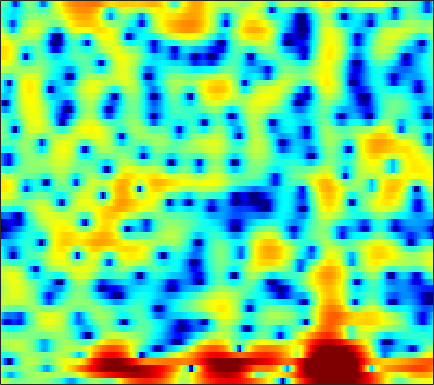

The data file committed next to this chart (first rows):
2.9541, 2.3744, 1.5995, 0.84974, 0.34947, -0.15079, -0.46277, -0.56243, -0.50133, -0.36823, -0.18036, -0.0075115, 0.20869, 0.3987, 0.51504, 0.61685, 0.66585, 0.67788, 0.64765, 0.57369, 0.43902, 0.30985, 0.045286, -0.29664
-0.2291, -1.776, -4.075, -6.322, -7.424, -7.29, -5.857, -4.604, -3.11, -1.911, -0.9787, -0.4277, 0.1482, 0.5651, 0.7971, 1.028, 1.172, 1.245, 1.298, 1.337, 1.369, 1.389, 1.417, 1.445
1.267, 0.6472, -0.03759, -0.5411, -0.7596, -0.8367, -0.6876, -0.4858, -0.09968, 0.2985, 0.6204, 0.7967, 0.901, 0.8242, 0.6094, 0.1066, -0.7062, -1.562, -3.063, -4.971, -7.044, -7.987, -7.216, -4.962
-4.551, -6.634, -10.79, -18.79, -21.28, -11.66, -6.92, -4.615, -2.378, -0.8042, 0.3192, 0.9167, 1.461, 1.719, 1.761, 1.616, 1.283, 0.9264, 0.3094, -0.3507, -0.8956, -1.108, -0.9966, -0.3889
-3.572, -3.486, -3.404, -3.256, -3.054, -2.583, -1.947, -1.392, -0.666, -0.03437, 0.462, 0.7257, 0.9253, 0.9776, 0.9229, 0.7659, 0.5766, 0.4154, 0.2187, 0.08305, 0.04205, 0.06804, 0.2011, 0.4462
-0.4856, 0.0007146, 0.5355, 0.9774, 1.255, 1.577, 1.812, 1.93, 2.006, 1.974, 1.833, 1.634, 1.217, 0.6201, 0.01298, -1.038, -2.374, -3.57, -5.311, -6.869, -7.384, -6.788, -5.188, -3.446
1.065, 1.279, 1.515, 1.709, 1.826, 1.944, 1.999, 2.002, 1.946, 1.802, 1.561, 1.308, 0.8523, 0.2352, -0.3648, -1.381, -2.665, -3.803, -5.45, -6.883, -7.356, -6.794, -5.303, -3.634
0.1112, 0.03857, -0.06854, -0.1575, -0.2094, -0.2465, -0.241, -0.2076, -0.1461, -0.06487, -0.004535, 0.02752, 0.03232, 0.006852, -0.03038, -0.1112, -0.2313, -0.3251, -0.4397, -0.489, -0.4357, -0.3232, -0.1118, 0.1433
-2.454, -3.062, -3.759, -4.242, -4.473, -4.599, -4.55, -4.399, -4.055, -3.555, -2.924, -2.385, -1.632, -0.8999, -0.3821, 0.2542, 0.8061, 1.166, 1.569, 1.891, 2.134, 2.272, 2.392, 2.433
-7.952, -10.78, -14.31, -14.77, -13.52, -12.17, -11.76, -12.02, -12.69, -12.28, -10.04, -7.892, -5.203, -2.977, -1.612, -0.1407, 1.009, 1.704, 2.444, 2.997, 3.383, 3.573, 3.698, 3.697
-5.114, -6.863, -8.631, -9.222, -9.142, -8.977, -9.266, -9.887, -10.98, -11.16, -9.239, -7.166, -4.575, -2.451, -1.161, 0.2084, 1.229, 1.811, 2.389, 2.794, 3.05, 3.177, 3.267, 3.276
0.663, 0.1974, -0.3267, -0.7027, -0.9211, -1.146, -1.296, -1.338, -1.309, -1.171, -0.8834, -0.565, -0.09396, 0.3264, 0.5786, 0.7888, 0.8604, 0.8049, 0.5995, 0.2998, -0.006199, -0.1922, -0.297, -0.2302
2.082, 2.132, 2.18, 2.21, 2.229, 2.239, 2.222, 2.192, 2.144, 2.066, 1.942, 1.807, 1.563, 1.21, 0.839, 0.167, -0.7533, -1.64, -3.149, -5.122, -7.573, -9.543, -11.03, -9.803
1.058, 1.604, 2.192, 2.624, 2.867, 3.087, 3.194, 3.197, 3.11, 2.934, 2.65, 2.349, 1.828, 1.171, 0.5719, -0.407, -1.64, -2.746, -4.524, -6.725, -9.368, -11.39, -12.92, -12
0.0929, 0.9857, 1.918, 2.6, 2.968, 3.286, 3.441, 3.452, 3.334, 3.07, 2.687, 2.324, 1.732, 1.033, 0.4421, -0.4209, -1.385, -2.163, -3.267, -4.405, -5.531, -6.322, -7.237, -7.993
0.9727, 1.717, 2.508, 3.093, 3.397, 3.631, 3.672, 3.594, 3.343, 2.919, 2.341, 1.831, 1.07, 0.2361, -0.3947, -1.184, -1.878, -2.352, -2.917, -3.479, -4.098, -4.678, -5.673, -7.053
2.054, 2.553, 3.068, 3.411, 3.554, 3.611, 3.486, 3.271, 2.815, 2.156, 1.236, 0.3588, -1.052, -2.716, -4.051, -5.578, -6.162, -5.861, -4.948, -3.995, -3.31, -2.998, -2.886, -3.087
1.352, 1.619, 1.837, 1.902, 1.875, 1.777, 1.603, 1.389, 0.9856, 0.4036, -0.4891, -1.431, -3.153, -5.678, -8.454, -14.25, -16.53, -11.67, -7.039, -4.19, -2.296, -1.273, -0.2707, 0.3953
-0.9791, -1.201, -1.698, -2.308, -2.742, -3.163, -3.226, -3.059, -2.73, -2.461, -2.329, -2.396, -2.713, -3.175, -3.523, -3.832, -3.698, -3.248, -2.335, -1.254, -0.1704, 0.5768, 1.44, 2.172
-3.15, -4.104, -5.948, -8.653, -11.59, -16.59, -15.05, -11.34, -7.785, -5.553, -4.087, -3.323, -2.667, -2.298, -2.095, -1.884, -1.658, -1.411, -0.9439, -0.3156, 0.4583, 1.097, 1.956, 2.761
-3.931, -4.763, -6.135, -7.771, -8.959, -10.05, -9.661, -8.515, -6.777, -5.173, -3.953, -3.326, -2.781, -2.567, -2.632, -2.921, -3.41, -3.793, -4.04, -3.585, -2.37, -1.161, 0.5285, 2.034
-5.823, -6.127, -6.406, -6.55, -6.504, -6.292, -5.886, -5.426, -4.731, -4.058, -3.445, -3.144, -2.962, -3.1, -3.522, -4.599, -6.555, -9.07, -16.01, -22.54, -9.427, -5.229, -1.548, 0.9948
-12.48, -12.16, -11.22, -10.1, -9.314, -8.3, -7.39, -6.757, -5.92, -5.158, -4.51, -4.058, -3.623, -3.396, -3.348, -3.536, -3.886, -4.195, -4.391, -3.917, -2.707, -1.492, 0.1951, 1.725
-31.2, -22.42, -17.44, -14.58, -13.14, -11.78, -10.69, -9.979, -9.033, -7.926, -6.764, -5.886, -4.768, -3.782, -3.134, -2.378, -1.75, -1.302, -0.7009, -0.04904, 0.677, 1.25, 2.016, 2.751
-16.13, -15.55, -14.54, -13.89, -13.66, -13.86, -14.64, -15.3, -15.23, -13.23, -10.27, -8.231, -5.902, -3.998, -2.846, -1.541, -0.4765, 0.1967, 0.9673, 1.613, 2.17, 2.531, 2.942, 3.277
-9.68, -9.382, -9.238, -9.457, -9.951, -11.17, -13.43, -15.76, -17.78, -14.03, -9.748, -7.215, -4.586, -2.571, -1.34, -0.0285, 1.016, 1.636, 2.291, 2.763, 3.064, 3.198, 3.25, 3.188
-3.441, -3.269, -3.243, -3.365, -3.588, -3.962, -4.331, -4.486, -4.351, -3.831, -2.88, -2.095, -0.9741, 0.06913, 0.7891, 1.624, 2.283, 2.672, 3.031, 3.205, 3.183, 3.022, 2.611, 1.947
1.058, 1.103, 1.079, 0.9321, 0.7732, 0.4936, 0.2224, 0.0156, -0.1803, -0.2645, -0.2243, -0.08344, 0.2007, 0.5944, 0.8995, 1.317, 1.673, 1.873, 2.009, 1.978, 1.76, 1.436, 0.7545, -0.31
3.636, 3.63, 3.515, 3.231, 2.941, 2.399, 1.711, 1.101, 0.1794, -0.7485, -1.633, -2.059, -2.291, -2.052, -1.683, -1.177, -0.7376, -0.5437, -0.4348, -0.506, -0.706, -0.9064, -1.257, -1.7
5.166, 5.162, 4.979, 4.606, 4.172, 3.384, 2.258, 1.186, -0.7496, -3.38, -7.178, -10.86, -12.5, -8.641, -6.241, -4.285, -3.352, -3.162, -3.467, -4.206, -4.939, -5.108, -4.631, -3.64
4.899, 4.914, 4.772, 4.466, 4.094, 3.426, 2.49, 1.575, 0.01804, -1.978, -4.344, -5.912, -6.672, -5.641, -4.651, -3.679, -3.468, -3.866, -5.351, -8.391, -15.25, -30.96, -12.02, -6.362
2.064, 2.055, 1.992, 1.852, 1.732, 1.496, 1.222, 0.9455, 0.5382, 0.03611, -0.407, -0.6979, -0.9241, -1.01, -1.008, -1.076, -1.307, -1.646, -2.3, -3.103, -3.707, -3.763, -3.137, -2.013
-2.698, -2.933, -3.194, -3.29, -3.129, -2.699, -2.094, -1.621, -1.035, -0.583, -0.2231, -0.04287, 0.151, 0.2571, 0.3218, 0.3191, 0.274, 0.2097, 0.1161, 0.04328, 0.08463, 0.1992, 0.4732, 0.8492
-7.861, -9.133, -11.55, -13.61, -12.9, -9.66, -6.666, -4.891, -3.139, -1.828, -0.9136, -0.4057, 0.07247, 0.3737, 0.5029, 0.5974, 0.6312, 0.6534, 0.7003, 0.8061, 0.9887, 1.18, 1.488, 1.833
-8.269, -9.367, -11.53, -13.32, -12.57, -9.566, -6.592, -4.851, -3.012, -1.692, -0.7519, -0.253, 0.1494, 0.3159, 0.2873, 0.1354, -0.1138, -0.2964, -0.4333, -0.3377, 0.002192, 0.4012, 1.044, 1.718
-4.152, -4.246, -4.391, -4.323, -4.089, -3.442, -2.61, -1.936, -1.071, -0.3367, 0.2142, 0.4628, 0.5505, 0.3112, -0.08856, -0.9929, -2.307, -3.53, -5.107, -5.602, -4.349, -2.863, -0.9146, 0.6827
-1.017, -1.121, -1.289, -1.457, -1.529, -1.5, -1.295, -1.003, -0.5308, 0.01735, 0.4756, 0.7013, 0.7759, 0.4821, -0.02562, -1.244, -3.276, -5.602, -10.46, -14.32, -8.656, -5.157, -2.056, -0.01309
0.361, -0.08973, -0.879, -1.884, -2.693, -3.731, -4.238, -4.048, -3.046, -1.723, -0.4709, 0.2832, 0.9738, 1.29, 1.255, 0.9277, 0.3051, -0.259, -0.9098, -1.202, -0.9577, -0.5407, 0.09678, 0.6715
0.9004, 0.1404, -1.254, -3.237, -5.365, -9.922, -21.76, -18.4, -8.488, -3.995, -1.222, 0.2362, 1.6, 2.465, 2.853, 3.098, 3.099, 2.984, 2.725, 2.396, 2.021, 1.694, 1.167, 0.4848
0.276, -0.381, -1.398, -2.536, -3.455, -4.581, -5.124, -4.786, -3.44, -1.663, 0.004457, 1.085, 2.217, 3.023, 3.447, 3.75, 3.801, 3.692, 3.361, 2.83, 2.078, 1.354, 0.1389, -1.457
-1.823, -2.373, -2.898, -3.103, -3.074, -2.755, -2.163, -1.592, -0.6595, 0.3412, 1.326, 1.996, 2.74, 3.294, 3.566, 3.727, 3.656, 3.451, 2.979, 2.28, 1.333, 0.4555, -0.9748, -2.727
-6.337, -7.724, -8.362, -7.314, -5.938, -4.067, -2.365, -1.227, 0.09508, 1.242, 2.208, 2.796, 3.418, 3.825, 3.969, 3.981, 3.766, 3.457, 2.853, 2.034, 1.021, 0.137, -1.194, -2.699
-10.33, -15.01, -19.12, -12.13, -8.501, -5.161, -2.727, -1.26, 0.3765, 1.696, 2.73, 3.336, 3.917, 4.227, 4.293, 4.145, 3.742, 3.28, 2.464, 1.448, 0.2858, -0.6444, -1.902, -3.147
-5.09, -5.945, -6.438, -6.057, -5.264, -3.775, -2.121, -0.8708, 0.6865, 2.008, 3.073, 3.689, 4.23, 4.467, 4.45, 4.13, 3.477, 2.766, 1.523, -0.03825, -1.849, -3.262, -4.962, -6.059
-3.136, -4.294, -5.884, -6.978, -6.857, -5.305, -3.007, -1.282, 0.6912, 2.295, 3.507, 4.165, 4.725, 4.941, 4.857, 4.436, 3.622, 2.718, 1.058, -1.246, -4.481, -7.915, -15.26, -19.5
-2.322, -4.098, -7.767, -14.48, -17.73, -9.259, -4.262, -1.813, 0.5601, 2.246, 3.424, 4.041, 4.57, 4.765, 4.695, 4.33, 3.633, 2.878, 1.534, -0.2155, -2.375, -4.161, -6.355, -7.41
-0.0452, -0.7452, -1.705, -2.369, -2.443, -1.917, -0.9094, -0.0797, 0.9353, 1.766, 2.402, 2.753, 3.059, 3.176, 3.158, 2.951, 2.544, 2.111, 1.371, 0.4587, -0.5529, -1.323, -2.275, -3.094
2.122, 1.927, 1.639, 1.371, 1.21, 1.072, 0.9959, 0.9581, 0.9039, 0.8478, 0.8084, 0.8068, 0.8371, 0.9228, 0.9915, 1.038, 0.983, 0.8526, 0.5521, 0.1138, -0.432, -0.8948, -1.542, -2.203
3.975, 3.935, 3.752, 3.425, 3.084, 2.512, 1.772, 1.101, 0.04935, -1.113, -2.2, -2.755, -2.903, -2.39, -1.834, -1.102, -0.5717, -0.351, -0.2901, -0.4667, -0.8438, -1.215, -1.792, -2.39
5.388, 5.408, 5.229, 4.816, 4.345, 3.488, 2.305, 1.12, -0.9854, -4.02, -8.89, -15.07, -14.5, -7.851, -5.085, -2.844, -1.601, -1.123, -0.9546, -1.21, -1.82, -2.448, -3.433, -4.413
5.55, 5.546, 5.342, 4.926, 4.481, 3.683, 2.645, 1.674, 0.126, -1.75, -3.734, -4.868, -5.099, -4.027, -3.03, -1.974, -1.392, -1.292, -1.607, -2.447, -3.8, -5.19, -7.556, -10.53
4.778, 4.628, 4.285, 3.822, 3.425, 2.846, 2.241, 1.806, 1.23, 0.6897, 0.246, 0.01386, -0.09818, -0.07453, -0.03422, -0.0469, -0.2768, -0.6576, -1.509, -2.843, -4.748, -6.61, -9.801, -14
3.926, 3.443, 2.649, 1.777, 1.163, 0.5883, 0.3863, 0.4735, 0.756, 1.147, 1.529, 1.78, 2.027, 2.156, 2.164, 2.014, 1.633, 1.162, 0.2593, -1.011, -2.723, -4.34, -6.995, -10.4
2.374, 1.367, -0.4364, -2.857, -5.042, -7.34, -6.556, -4.678, -2.212, -0.3076, 1.092, 1.88, 2.62, 3.094, 3.286, 3.325, 3.137, 2.844, 2.242, 1.402, 0.3216, -0.6527, -2.146, -3.811
-0.2996, -1.355, -3.285, -6.002, -8.673, -12.06, -10.67, -7.837, -4.72, -2.46, -0.8045, 0.1308, 1.075, 1.717, 2.018, 2.228, 2.244, 2.151, 1.895, 1.532, 1.095, 0.7483, 0.2822, -0.1156
-1.989, -2.523, -3.423, -4.408, -5.048, -5.57, -5.491, -5.092, -4.17, -3.092, -2.044, -1.352, -0.5812, -0.04638, 0.2159, 0.3986, 0.4133, 0.3509, 0.2404, 0.1444, 0.1181, 0.1654, 0.3263, 0.5986
-2.198, -2.457, -3.042, -3.812, -4.418, -5.142, -5.522, -5.428, -4.771, -3.749, -2.669, -1.944, -1.212, -0.7912, -0.6766, -0.8072, -1.194, -1.595, -2.102, -2.36, -2.161, -1.715, -0.8344, 0.1732
-1.162, -1.339, -2.034, -3.358, -4.889, -7.834, -11.62, -12.22, -8.62, -5.094, -2.694, -1.477, -0.5022, -0.1321, -0.2572, -0.958, -2.322, -3.869, -6.822, -10.02, -9.227, -6.47, -3.204, -0.769
